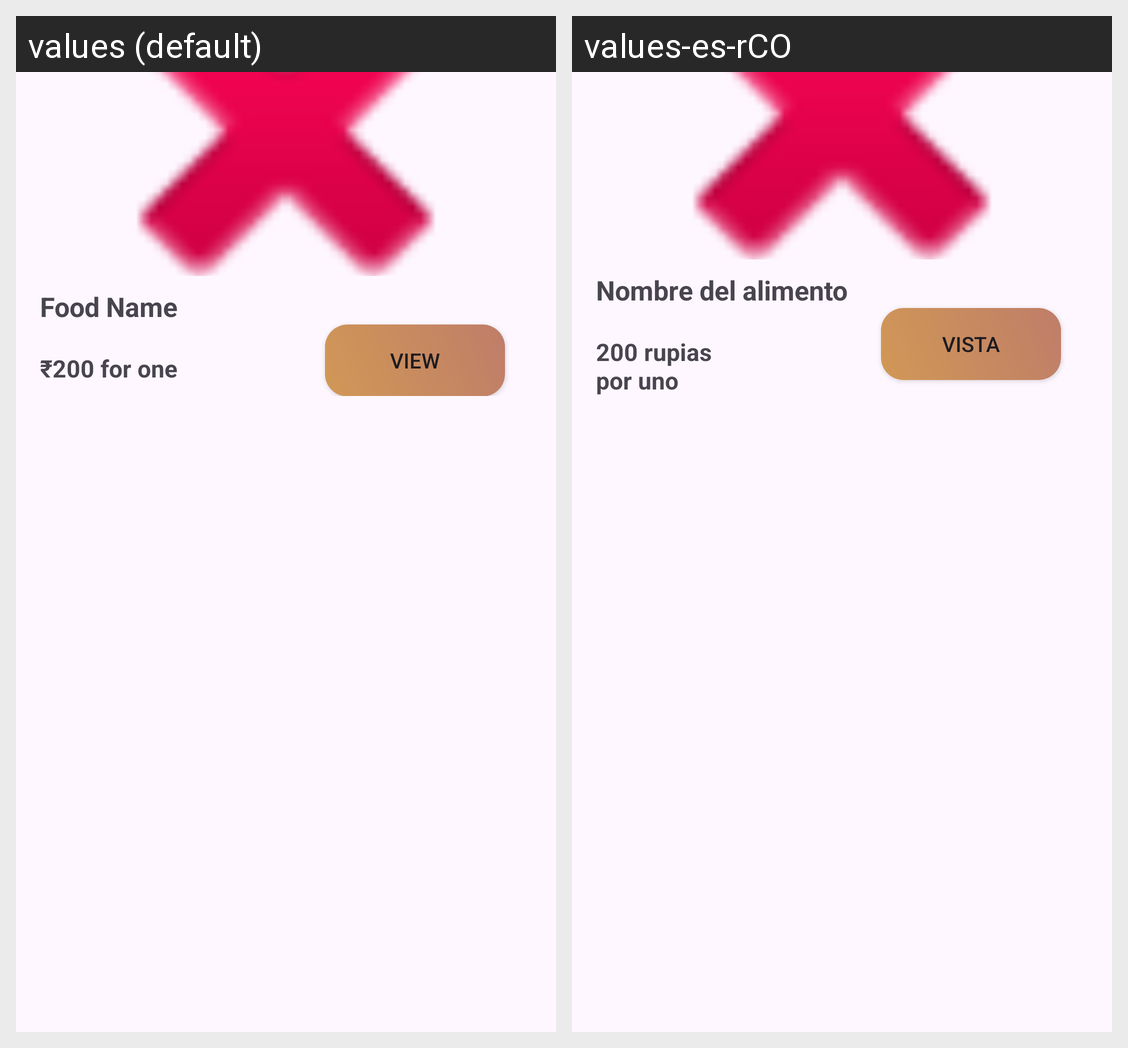

Strings drawn on this Android screen and how each of the app's shown locales translates them:
Android screen res/layout/activity_item_restaurent.xml rendered under 2 locales, left to right: values (default), values-es-rCO. Device: Nexus 5 (rendered at 1080×1920; each locale shown at half size, 540×960, under a caption strip naming it); theme Theme.Prac10FoodOrdering.
Strings drawn on this screen, with the default value and each locale's value (text and hints the layout hard-codes, and strings that could not be matched under every locale, appear in the picture but are not listed):

food_name
  values: Food Name
  values-es-rCO: Nombre del alimento

view
  values: View
  values-es-rCO: vista

_200_for_one
  values: ₹200 for one
  values-es-rCO: 200 rupias por uno
